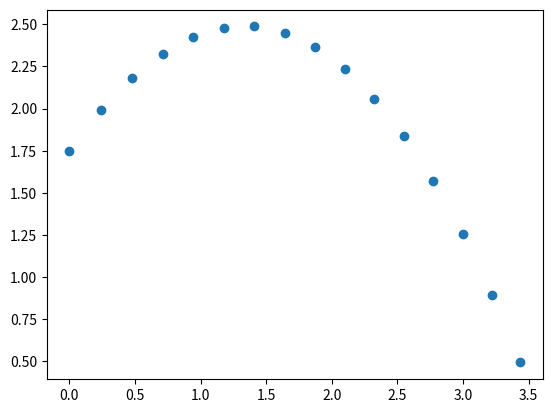

Recreate this plot in Python.
import numpy as np
import matplotlib.pyplot as plt

# some facts:
d = 0.24 # m
m = 0.6 # kg
cw = 0.45
p = 1.23 # kg/m^3
xB = 2 # m
yB = 3.05 # m
g = 9.81 # m/s^2

# intial conditions:
x0 = 0  # m
y0 = 1.75 # m
s0 = 9  # m/s

# ---------------------------------------------------------- #
#                           Task 1                           #
# ---------------------------------------------------------- #

def explicit_euler(f, T, N, y0):
    """
    Solve the ODE using explicit Euler method over t ∈ [0, T] using N steps.

    Parameters:
        - f: The function representing the derivative dy/dt.
        - T: The endpoint of the interval
        - N: The number of iterations
        - y0: The initial value

    Returns:
        - t: List of time points.
        - u: List of corresponding approximated y values.
    """
    # step size
    h = T / N

    # pre-initialize zeroed arrays
    t = np.zeros(N, dtype=object)
    u = np.zeros(N, dtype=object)

    # initial values
    t[0] = 0
    u[0] = y0

    # N iterations
    for i in range(1, N):
        t[i] = i * h
        u[i] = u[i-1] + h * f(t[i-1], u[i-1])
    
    # return both the arrays t_i and u_i
    return (t, u)

# (x, y) = explicit_euler(lambda t, u: u, 5, 20, 2)
# plt.scatter(x, y)
# plt.show()

# ---------------------------------------------------------- #
#                           Task 2                           #
# ---------------------------------------------------------- #

def air_resistance(s, p=1.23, cw=0.45, d=0.24):
    return 0.5 * p * cw * np.pi / 4 * d**2 * s**2

B = 1.23*0.45*0.24*np.pi/8

C = -0.5*p*cw*np.pi/4*d**2/m

z = 0.3

def func_velocity(t, u):
    s = np.sqrt(u[0]**2 + u[1]**2)
    ax = C * s * u[0] * z
    ay = C * s * u[1] * z**2 - g
    return np.array([ax,ay])

def func_positions(velocities):
    return lambda t, u: ()

class BoundaryValueProblem:
    def solve_with_euler(self, z0, a0, s0=9, x0=0, y0=1.75):
        T = 2
        N = 16

        vx0 = s0 * np.cos(a0)
        vy0 = s0 * np.sin(a0)

        initial_velocity = np.array([vx0, vy0])
        initial_positions = np.array([x0, y0])

        (vt, vu) = explicit_euler(func_velocity, T, N, initial_velocity)

        print(vu)

        h = T / N

        values = np.empty(N, dtype=object)

        values[0] = initial_positions

        for i in range(1, N):
            values[i] = (values[i-1] + vu[i-1]*h*z)

        x = np.zeros(N)
        y = np.zeros(N)

        for i in range(N):
            x[i] = values[i][0]
            y[i] = values[i][1]

        return x, y

# ---------------------------------------------------------- #
#                           Task 3                           #
# ---------------------------------------------------------- #

def plot_ball_trajectory():
    x, y = BoundaryValueProblem().solve_with_euler(1, np.pi / 4)
    plt.scatter(x, y)
    plt.show()

# ---------------------------------------------------------- #
#                           Task 4                           #
# ---------------------------------------------------------- #

def nonlinear_newtons_method(f, j, a0, z0):
    return

# ---------------------------------------------------------- #
#                           Task 5                           #
# ---------------------------------------------------------- #

def find_optimal_angle():
    f = () - xB, yB # function
    j = ()  # jacobian / derivative
    # initial guesses
    a0 = 1.4
    z0 = 0.8

    a, z = nonlinear_newtons_method(f, j, a0, z0)
    return

# ---------------------------------------------------------- #
#                           Tests                            #
# ---------------------------------------------------------- #

if __name__ == "__main__":
    plot_ball_trajectory()
